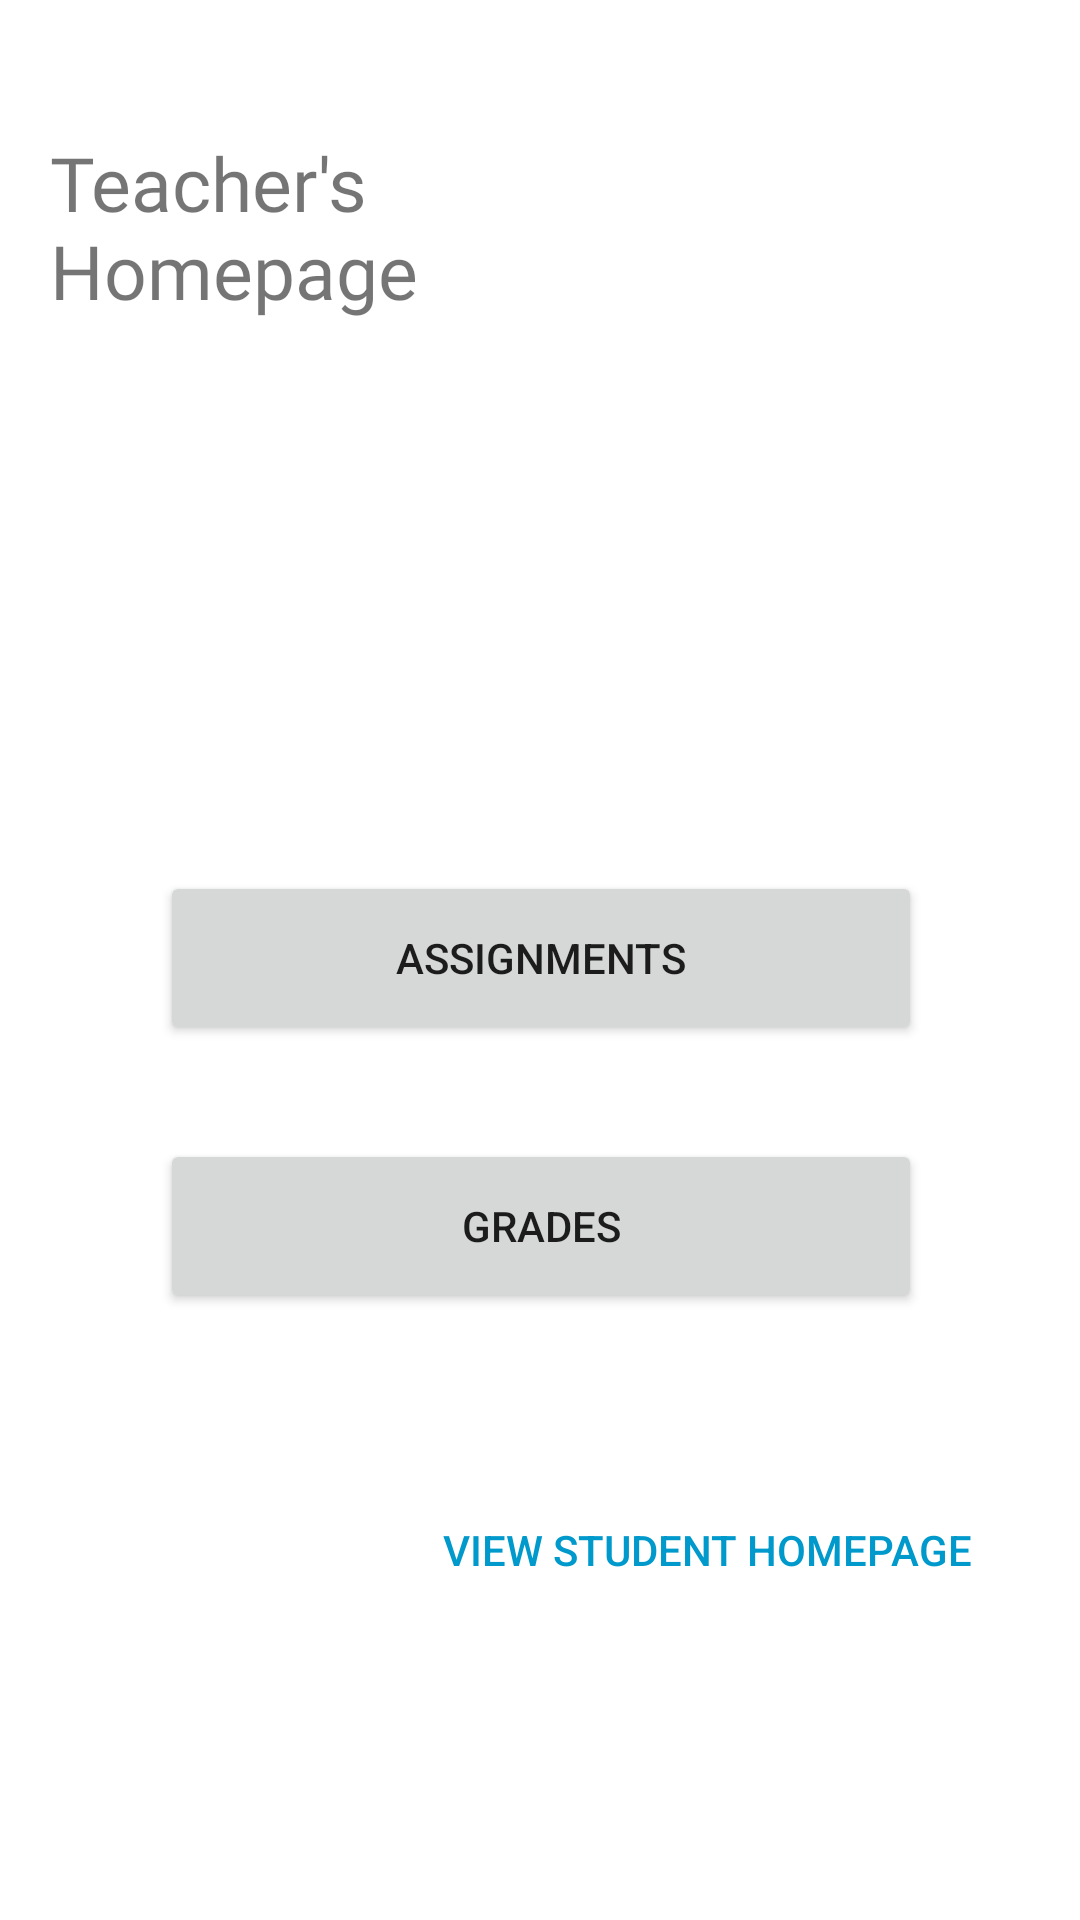

Android layout source for this screen:
<!-- AndroidManifest.xml: application theme Theme.School_Portal -->
<!-- res/layout/activity_teacher_homepage.xml -->
<?xml version="1.0" encoding="utf-8"?>
<androidx.constraintlayout.widget.ConstraintLayout xmlns:android="http://schemas.android.com/apk/res/android"
    xmlns:app="http://schemas.android.com/apk/res-auto"
    xmlns:tools="http://schemas.android.com/tools"
    android:layout_width="match_parent"
    android:layout_height="match_parent"
    tools:context=".TeacherHomepage">

    <TextView
        android:id="@+id/textView"
        android:layout_width="188dp"
        android:layout_height="76dp"
        android:layout_marginStart="52dp"
        android:layout_marginTop="44dp"
        android:layout_marginEnd="245dp"
        android:fontFamily="@font/inter"
        android:text="Teacher's Homepage"
        android:textSize="25sp"
        app:layout_constraintEnd_toEndOf="parent"
        app:layout_constraintHorizontal_bias="0.283"
        app:layout_constraintStart_toStartOf="parent"
        app:layout_constraintTop_toTopOf="parent" />

    <Button
        android:id="@+id/button8"
        android:layout_width="254dp"
        android:layout_height="58dp"
        android:layout_marginTop="113dp"
        android:layout_marginBottom="64dp"
        android:text="Notes"
        app:layout_constraintBottom_toTopOf="@+id/button9"
        app:layout_constraintEnd_toEndOf="parent"
        app:layout_constraintHorizontal_bias="0.496"
        app:layout_constraintStart_toStartOf="parent"
        app:layout_constraintTop_toBottomOf="@+id/textView" />

    <Button
        android:id="@+id/button9"
        android:layout_width="254dp"
        android:layout_height="58dp"
        android:text="Assignments"
        app:layout_constraintBottom_toBottomOf="parent"
        app:layout_constraintEnd_toEndOf="parent"
        app:layout_constraintHorizontal_bias="0.503"
        app:layout_constraintStart_toStartOf="parent"
        app:layout_constraintTop_toTopOf="parent"
        app:layout_constraintVertical_bias="0.499" />

    <Button
        android:id="@+id/button10"
        android:layout_width="254dp"
        android:layout_height="58dp"
        android:layout_marginTop="54dp"
        android:layout_marginBottom="225dp"
        android:text="Grades"
        app:layout_constraintBottom_toBottomOf="parent"
        app:layout_constraintEnd_toEndOf="parent"
        app:layout_constraintHorizontal_bias="0.503"
        app:layout_constraintStart_toStartOf="parent"
        app:layout_constraintTop_toBottomOf="@+id/button9" />

    <Button
        android:id="@+id/button"
        style="@style/Widget.AppCompat.Button.Borderless"
        android:layout_width="wrap_content"
        android:layout_height="wrap_content"
        android:layout_marginTop="55dp"
        android:layout_marginEnd="24dp"
        android:text="View Student Homepage"
        android:textColor="@android:color/holo_blue_dark"
        app:layout_constraintEnd_toEndOf="parent"
        app:layout_constraintTop_toBottomOf="@+id/button10" />

</androidx.constraintlayout.widget.ConstraintLayout>
<!-- resources referenced by this layout -->
<resources>
  <style name="Theme.School_Portal" parent="Theme.MaterialComponents.DayNight.DarkActionBar">
          
          <item name="colorPrimary">@color/purple_500</item>
          <item name="colorPrimaryVariant">@color/purple_700</item>
          <item name="colorOnPrimary">@color/white</item>
          
          <item name="colorSecondary">@color/teal_200</item>
          <item name="colorSecondaryVariant">@color/teal_700</item>
          <item name="colorOnSecondary">@color/black</item>
          
          <item name="android:statusBarColor">?attr/colorPrimaryVariant</item>
          
      </style>
  <!-- not gathered from this repository: default colours our renderer supplied (Android Studio template values) -->
  <color name="purple_500">#FF6200EE</color>
  <color name="purple_700">#FF3700B3</color>
  <color name="teal_200">#FF03DAC5</color>
  <color name="teal_700">#FF018786</color>
  <color name="black">#FF000000</color>
  <color name="white">#FFFFFFFF</color>
</resources>
